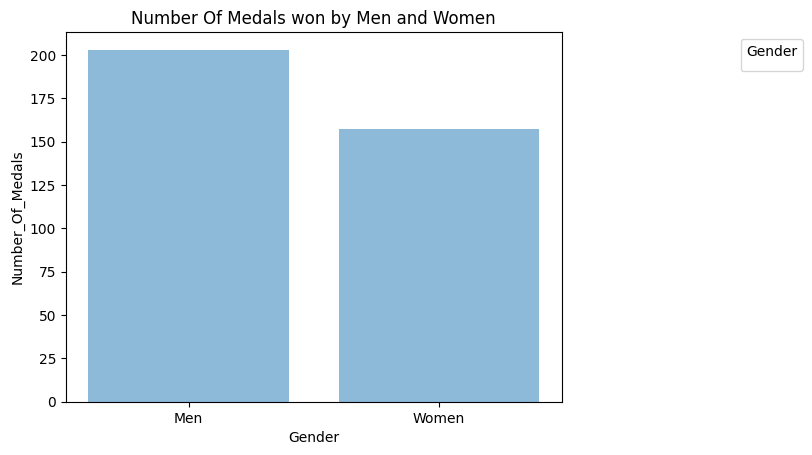

Python code for this plot:
import matplotlib.pyplot as plt;
plt.rcdefaults()
import numpy as np
import matplotlib.pyplot as plt

Gender = ('Men', 'Women')
y_pos = np.arange(len(Gender))
Number_Of_Medals = [203,157]

plt.bar(y_pos, Number_Of_Medals, align='center', alpha=0.5)
plt.xticks(y_pos, Gender)
plt.ylabel('Number_Of_Medals')
plt.xlabel('Gender')
plt.title('Number Of Medals won by Men and Women')

plt.legend(
            title="Gender",
            loc="upper right",
            bbox_to_anchor=(1, 0, 0.5, 1))
plt.show()